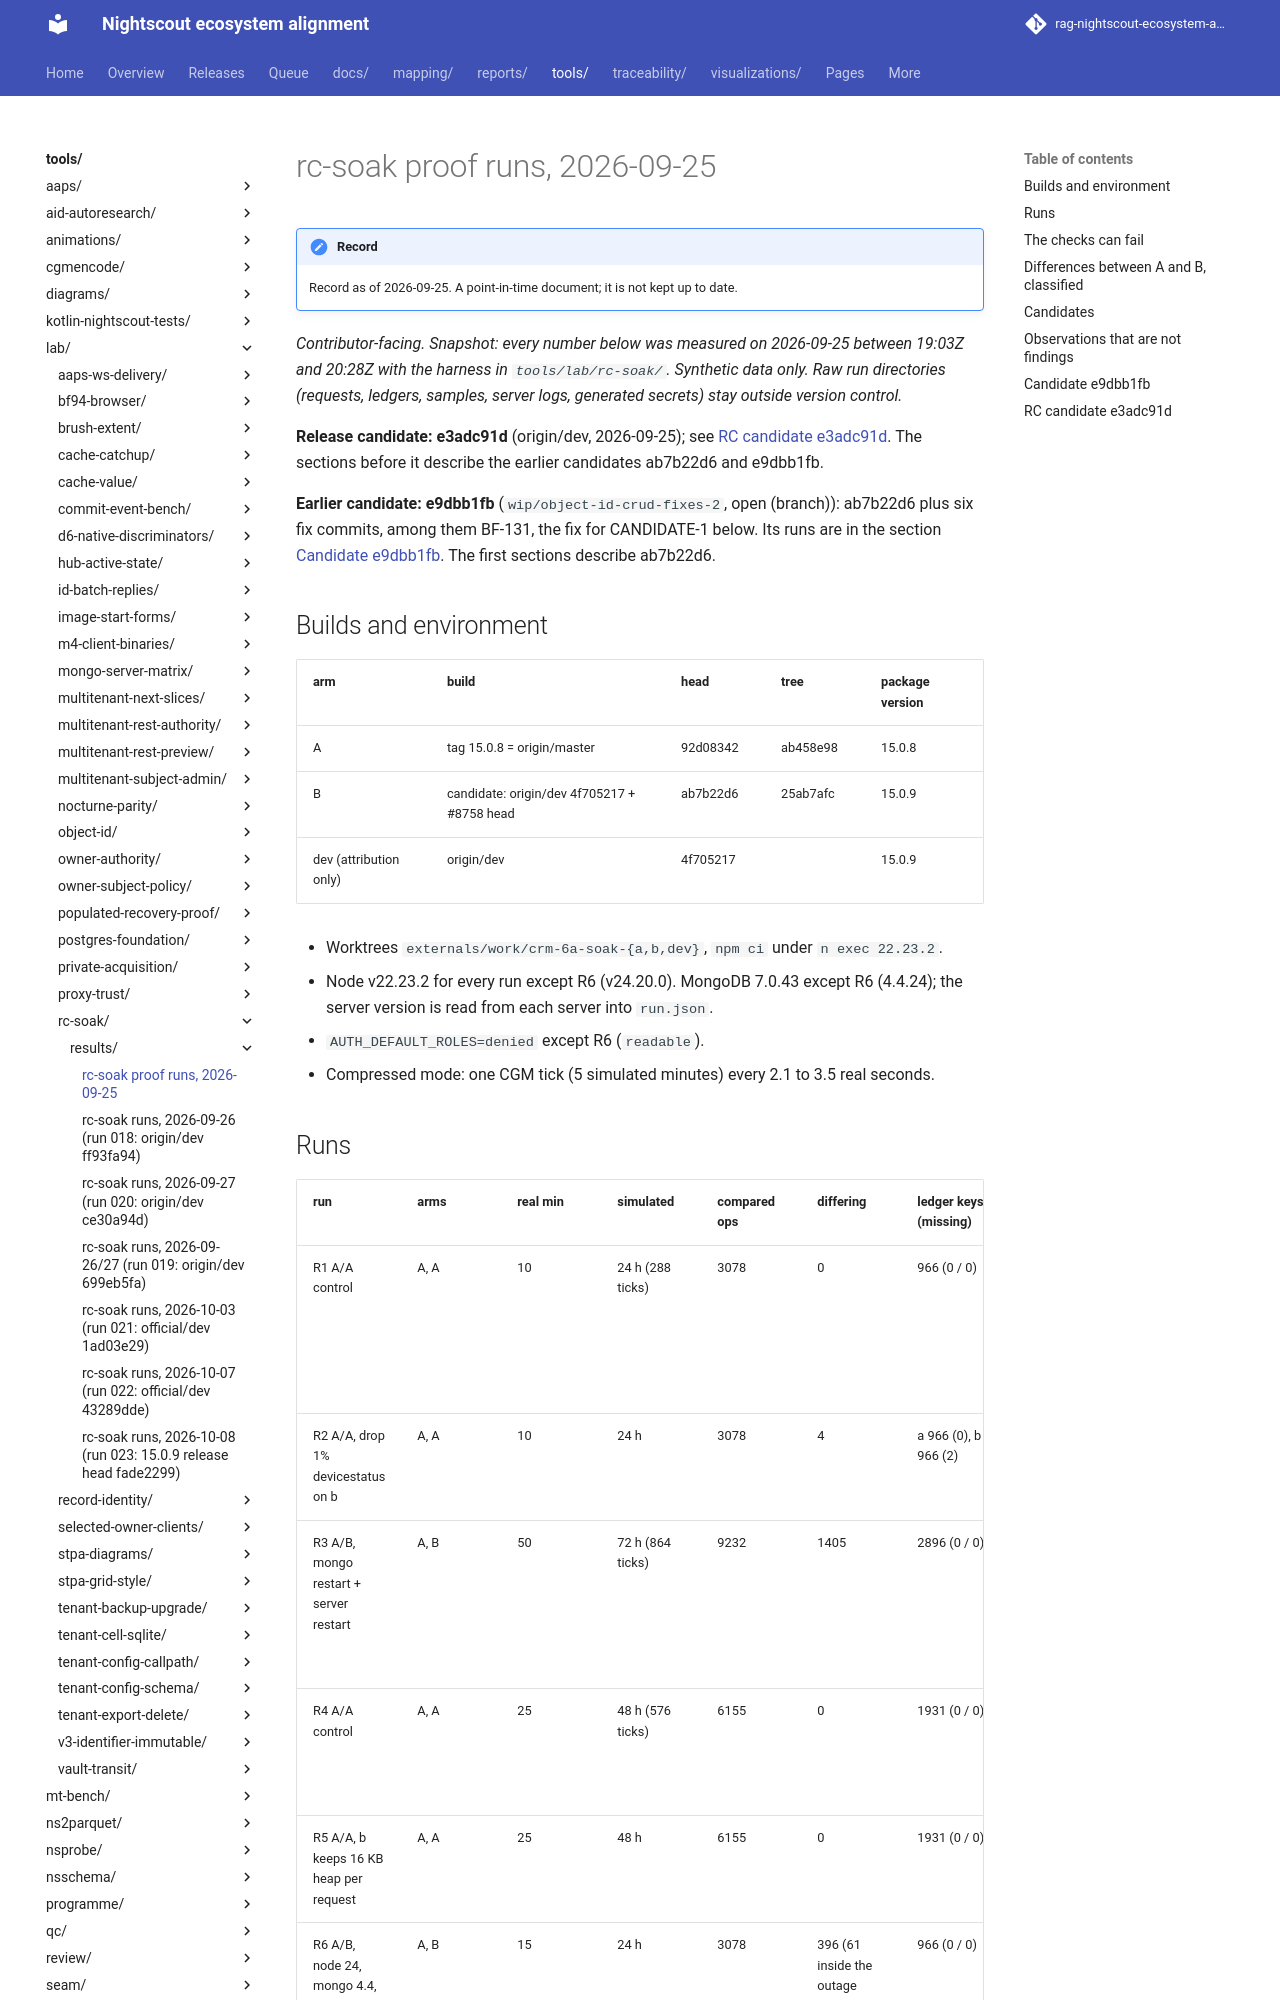

repository: bewest/rag-nightscout-ecosystem-alignment · page: tools/lab/rc-soak/results/proof-2026-09-25.html · generator: mkdocs

# rc-soak proof runs, 2026-09-25

*Contributor-facing. Snapshot: every number below was measured on 2026-09-25 between 19:03Z and
20:28Z with the harness in `tools/lab/rc-soak/`. Synthetic data only. Raw run directories
(requests, ledgers, samples, server logs, generated secrets) stay outside version control.*

**Release candidate: e3adc91d** (origin/dev, 2026-09-25); see [RC candidate e3adc91d](#rc-candidate-e3adc91d).
The sections before it describe the earlier candidates ab7b22d6 and e9dbb1fb.

**Earlier candidate: e9dbb1fb** (`wip/object-id-crud-fixes-2`, open (branch)): ab7b22d6 plus six fix
commits, among them BF-131, the fix for CANDIDATE-1 below. Its runs are in the section
[Candidate e9dbb1fb](#candidate-e9dbb1fb). The first sections describe ab7b22d6.

## Builds and environment

| arm | build | head | tree | package version |
|---|---|---|---|---|
| A | tag 15.0.8 = origin/master | 92d08342 | ab458e98 | 15.0.8 |
| B | candidate: origin/dev 4f705217 + #8758 head | ab7b22d6 | 25ab7afc | 15.0.9 |
| dev (attribution only) | origin/dev | 4f705217 | | 15.0.9 |

- Worktrees `externals/work/crm-6a-soak-{a,b,dev}`, `npm ci` under `n exec 22.23.2`.
- Node v22.23.2 for every run except R6 (v24.20.0). MongoDB 7.0.43 except R6 (4.4.24); the
  server version is read from each server into `run.json`.
- `AUTH_DEFAULT_ROLES=denied` except R6 (`readable`).
- Compressed mode: one CGM tick (5 simulated minutes) every 2.1 to 3.5 real seconds.

## Runs

| run | arms | real min | simulated | compared ops | differing | ledger keys (missing) | parity | verdict |
|---|---|---|---|---|---|---|---|---|
| R1 A/A control | A, A | 10 | 24 h (288 ticks) | 3078 | 0 | 966 (0 / 0) | equal: entries 288, treatments 318, devicestatus 342, profile 2 | PASS |
| R2 A/A, drop 1% devicestatus on b | A, A | 10 | 24 h | 3078 | 4 | a 966 (0), b 966 (2) | devicestatus 342 / 340, 2 only in A | FAIL (6 findings) |
| R3 A/B, mongo restart + server restart | A, B | 50 | 72 h (864 ticks) | 9232 | 1405 | 2896 (0 / 0) | equal: entries 864, treatments 954, devicestatus 1025, profile 4 | FAIL (14 findings) |
| R4 A/A control | A, A | 25 | 48 h (576 ticks) | 6155 | 0 | 1931 (0 / 0) | equal | PASS on every check except memory; see below |
| R5 A/A, b keeps 16 KB heap per request | A, A | 25 | 48 h | 6155 | 0 | 1931 (0 / 0) | equal | FAIL (memory) |
| R6 A/B, node 24, mongo 4.4, readable, 45 s mongo outage | A, B | 15 | 24 h | 3078 | 396 (61 inside the outage window) | 966 (0 / 0) | equal | FAIL (3 findings) |
| R7 A/A control, harness 2 (page loads) | A, A | 12 | 24 h | 3370 | 0 | 966 (0 / 0) | equal | PASS |
| R8 A/B, harness 2 | A, B | 25 | 48 h | 6739 | 1076 | 1931 (0 / 0) | equal | FAIL (6 findings) |

Every run: 0 liveness samples not ok for either arm; every acknowledged sgv inside the 48 h window
reached the arm's socket follower (R3: 492/492 each arm; R8: 542/542); no 5xx other than the
allowed Loop remote-command 500 on both arms.

Commands (with `SOAK_STATE` set; runs in parallel used their own `PFX` and ports):
`lab.sh run --aa --minutes 10 --sim-hours 24` (R1), `... --fault-drop 0.01` (R2),
`lab.sh up` + `lab.sh traffic <run> --minutes 50 --sim-hours 72` + `lab.sh disturb <run>
mongo-restart both` at +20 min and `server-restart both` at +35 min (R3),
`lab.sh run --aa --minutes 25 --sim-hours 48` (R4), `... --fault-leak 16` (R5),
`MONGO_IMAGE=mongo:4.4 NODE_VER=24.20.0 lab.sh up --config readable` + `traffic --minutes 15
--sim-hours 24` + `OUTAGE_SEC=45 disturb mongo-outage both` at +6 min (R6),
`lab.sh run --aa --minutes 12 --sim-hours 24` (R7), `lab.sh run --minutes 25 --sim-hours 48` (R8).
